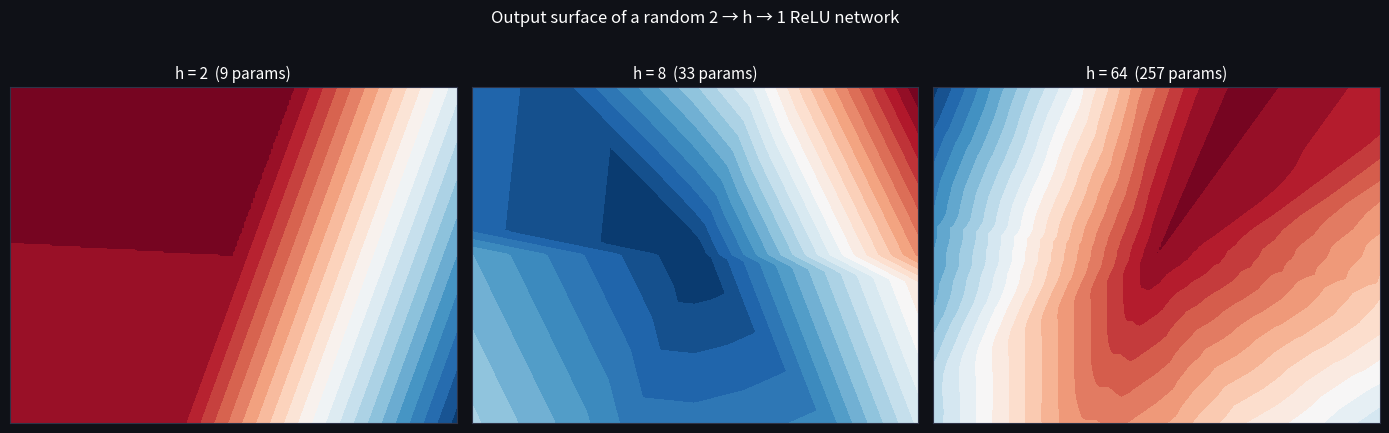
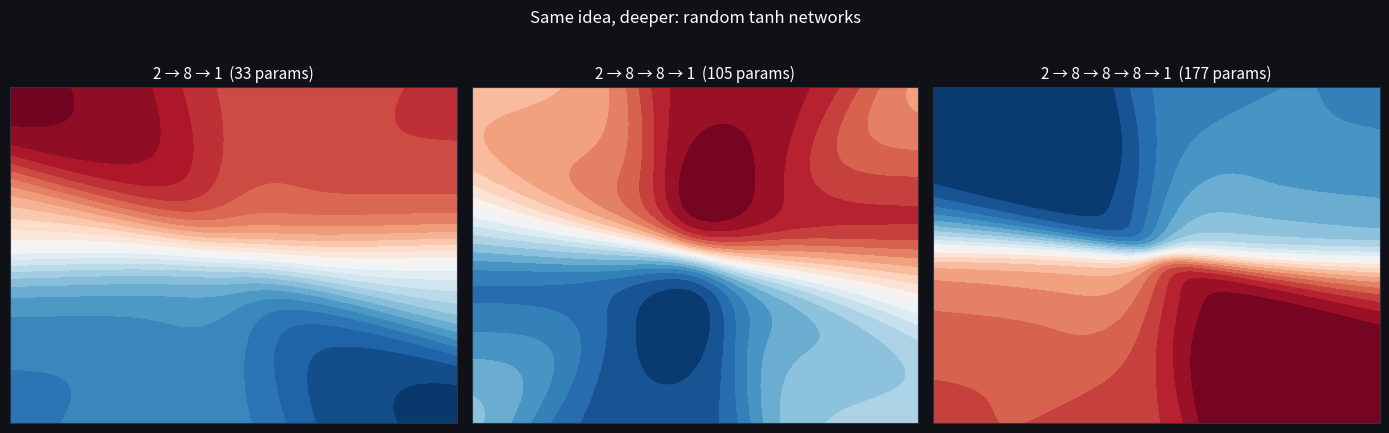

Generate these figures, in order, with matplotlib: (Note: this script raises an exception after producing the figures.)
import numpy as np
import matplotlib.pyplot as plt

plt.rcParams['figure.facecolor'] = '#0f1117'
plt.rcParams['axes.facecolor'] = '#1a1d27'
plt.rcParams['text.color'] = 'white'
plt.rcParams['axes.labelcolor'] = '#94a3b8'
plt.rcParams['xtick.color'] = '#94a3b8'
plt.rcParams['ytick.color'] = '#94a3b8'
plt.rcParams['axes.edgecolor'] = '#2e3347'

def sigmoid(z):
    return 1 / (1 + np.exp(-z))

# The 2 -> 2 -> 1 network from the lesson:
W1 = np.array([[2.0, -1.0],     # hidden neuron 1 (row 1)
               [0.5,  1.0]])    # hidden neuron 2 (row 2)
b1 = np.array([0.5, -3.0])
W2 = np.array([[2.0, 3.0]])     # output neuron weights the 2 hidden activations
b2 = np.array([1.0])

x = np.array([1.0, 2.0])

# Step 1 - hidden pre-activations (each row of W1 dots with x)
z1 = W1 @ x + b1
print('z1 =', z1)                       # [ 0.5 -0.5]

# Step 2 - ReLU element-wise: neuron 2 is clamped to 0 (inactive)
h1 = np.maximum(0, z1)
print('h1 =', h1)                       # [0.5 0. ]

# Step 3 - output layer + sigmoid
z2 = W2 @ h1 + b2
y = sigmoid(z2)
print('z2 =', z2)                       # [2.]
print('y  =', y.round(4))               # [0.8808] -> 'class 1' with p ~ 0.88

def init_network(sizes, seed=42):
    """Deterministic weights for a layer-size sequence, e.g. [2, 3, 1]."""
    rng = np.random.RandomState(seed)
    return [(rng.randn(m, n) * np.sqrt(2 / n), np.zeros(m))
            for n, m in zip(sizes[:-1], sizes[1:])]

def forward(X, params, act=np.tanh):
    """Forward pass for a batch X of shape (B, n). Output layer is linear."""
    H = X
    for i, (W, b) in enumerate(params):
        Z = H @ W.T + b
        H = Z if i == len(params) - 1 else act(Z)   # no activation on output
    return H

params = init_network([2, 3, 3, 1])
X_batch = np.array([[1.0, 2.0],
                    [0.0, 0.0],
                    [-1.5, 0.5]])

print('layer shapes:', [W.shape for W, _ in params])   # [(3,2), (3,3), (1,3)]
print('batch output:\n', forward(X_batch, params).round(4))
n_params = sum(W.size + b.size for W, b in params)
print('total parameters:', n_params)

relu = lambda z: np.maximum(0, z)

xx, yy = np.meshgrid(np.linspace(-3, 3, 200), np.linspace(-3, 3, 200))
grid = np.c_[xx.ravel(), yy.ravel()]

fig, axes = plt.subplots(1, 3, figsize=(14, 4.2))
fig.suptitle('Output surface of a random 2 → h → 1 ReLU network', color='white', y=1.02)

for ax, h in zip(axes, [2, 8, 64]):
    params = init_network([2, h, 1], seed=7)
    Z = forward(grid, params, act=relu).reshape(xx.shape)
    im = ax.contourf(xx, yy, Z, levels=24, cmap='RdBu_r')
    ax.set_title(f'h = {h}  ({4 * h + 1} params)', color='white', fontsize=11)
    ax.set_xticks([]); ax.set_yticks([])

plt.tight_layout()
plt.show()

fig, axes = plt.subplots(1, 3, figsize=(14, 4.2))
fig.suptitle('Same idea, deeper: random tanh networks', color='white', y=1.02)

architectures = [[2, 8, 1], [2, 8, 8, 1], [2, 8, 8, 8, 1]]
for ax, sizes in zip(axes, architectures):
    params = init_network(sizes, seed=3)
    Z = forward(grid, params, act=np.tanh).reshape(xx.shape)
    ax.contourf(xx, yy, Z, levels=24, cmap='RdBu_r')
    n = sum(W.size + b.size for W, b in params)
    ax.set_title(' → '.join(map(str, sizes)) + f'  ({n} params)', color='white', fontsize=11)
    ax.set_xticks([]); ax.set_yticks([])

plt.tight_layout()
plt.show()

def relu(z):
    return np.maximum(z, 0.0)


def dense(X, W, b, activation=relu):
    """One dense layer: activation(X @ W + b)."""
    X = np.asarray(X, dtype=float)

    # TODO(you): the affine map X @ W + b, passed through the activation
    return ...

# Checks — run me
rng = np.random.default_rng(0)
X = rng.standard_normal((4, 3))
W = rng.standard_normal((3, 5))
b = rng.standard_normal(5)

out = dense(X, W, b)
assert out.shape == (4, 5), "batch of 4, width 5 -> output (4, 5)"
assert np.all(out >= 0), "ReLU output is never negative"

ident = dense(X, W, b, activation=lambda z: z)
assert np.allclose(ident, X @ W + b), "identity activation returns the raw affine map"
assert np.allclose(relu(ident), out), "dense = activation(X @ W + b)"

# Edge case: a batch of size 1 must still come back 2-D (1, d_out), not squeeze
# to a 1-D vector -- shape consistency matters once this feeds another layer.
out_single = dense(X[:1], W, b)
assert out_single.shape == (1, 5), "a single-example batch keeps its leading batch axis"

# Edge case: an all-negative pre-activation is entirely clipped to zero by ReLU
W_neg = -np.abs(rng.standard_normal((3, 5))) - 1.0   # guarantee X @ W_neg + b_neg < 0
out_neg = dense(np.abs(X) + 1.0, W_neg, -np.abs(b) - 100.0)
assert np.all(out_neg == 0.0), "a layer that is negative everywhere is entirely dead under ReLU"
print("✅ Exercise 1 passed")

def count_params(sizes):
    """Total trainable parameters of an MLP with the given layer sizes."""
    total = 0
    for n_in, n_out in zip(sizes[:-1], sizes[1:]):
        # TODO(you): weights (n_in * n_out) plus biases (n_out)
        total += ...
    return total

# Checks — run me
assert count_params([2, 3, 1]) == 13, "(2*3 + 3) + (3*1 + 1) = 13"
assert count_params([784, 128, 10]) == 101770, "the classic MNIST MLP"
assert count_params([5, 7]) == 42, "a single layer: 5*7 + 7"

deep = count_params([10, 100, 100, 1])
wide = count_params([10, 250, 1])
assert deep > wide, "two 100-wide layers cost more than one 250-wide layer here"

# Edge case: a single-number list has no layers at all -- 0 parameters, not an error
assert count_params([42]) == 0, "no layer transitions -> no weights or biases"

# Edge case: a width-1 bottleneck still costs exactly in_dim*1 + 1 for that layer
assert count_params([100, 1, 100]) == (100 * 1 + 1) + (1 * 100 + 100), "narrow bottleneck layer"
print("✅ Exercise 2 passed")

def log_softmax(scores):
    """DML #39: log(softmax(scores)), computed stably in one pass."""
    scores = np.asarray(scores, dtype=float)
    shifted = scores - np.max(scores)   # subtract max for numerical stability
    # TODO(you): log_sum_exp = log(sum(exp(shifted))); return shifted - log_sum_exp
    return ...

# Checks — run me (DML's own published test cases, from tests.json)
assert np.allclose(log_softmax([1, 2, 3]), [-2.4076, -1.4076, -0.4076], atol=1e-4)
assert np.allclose(log_softmax([1, 1, 1]), [-1.0986, -1.0986, -1.0986], atol=1e-4)
assert np.allclose(log_softmax([1, 1, 0.0000001]), [-0.862, -0.862, -1.862], atol=1e-3)

# Exponentiating must recover an actual probability distribution
probs = np.exp(log_softmax([1, 2, 3]))
assert abs(probs.sum() - 1.0) < 1e-9, "exp(log_softmax(x)) is softmax(x), which sums to 1"

# Numerical stability: huge scores must not overflow, and log_softmax is
# shift-invariant -- adding the same constant to every score changes nothing
huge = log_softmax([1000, 1001, 1002])
assert np.all(np.isfinite(huge)), "large scores must not overflow to inf/nan"
assert np.allclose(huge, log_softmax([0, 1, 2]), atol=1e-9), "log_softmax(x + c) == log_softmax(x)"
print("✅ DML 39 log-softmax passed")

class MockOptimizer:
    """The simplest possible optimizer: a fixed-learning-rate gradient step."""
    def __init__(self, lr=0.1):
        self.lr = lr

    def update(self, weights, grad):
        return weights - self.lr * grad


class Dense:
    """DML #40: a fully-connected layer that owns its weights and delegates
    updates to an injected optimizer (one instance per parameter tensor)."""

    def __init__(self, n_units, input_shape):
        self.n_units = n_units
        self.input_shape = input_shape
        self.W = None
        self.w0 = None
        self.layer_input = None

    def initialize(self, optimizer):
        limit = 1 / np.sqrt(self.input_shape[0])
        rng = np.random.default_rng(0)
        self.W = rng.uniform(-limit, limit, (self.input_shape[0], self.n_units))
        self.w0 = np.zeros((1, self.n_units))
        self.W_opt = optimizer
        self.w0_opt = copy.deepcopy(optimizer)

    def parameters(self):
        return self.W.size + self.w0.size

    def forward_pass(self, X):
        self.layer_input = X
        # TODO(you): the affine map X @ W + w0 (layer_input is already saved above --
        # backward_pass needs it)
        return ...

    def backward_pass(self, accum_grad):
        W = self.W    # the *old* weights -- needed below for the gradient to the previous layer

        # TODO(you): parameter gradients. grad_W = layer_input^T @ accum_grad;
        # grad_w0 = column-sums of accum_grad (keepdims=True so it stays (1, n_units))
        grad_W = ...
        grad_w0 = ...

        # Delegate the actual update rule to the injected optimizers
        self.W = self.W_opt.update(self.W, grad_W)
        self.w0 = self.w0_opt.update(self.w0, grad_w0)

        # TODO(you): gradient flowing to the previous layer: accum_grad @ W^T (the OLD W above)
        return ...

    def output_shape(self):
        return (self.n_units,)

# Checks — run me
import copy

layer = Dense(n_units=2, input_shape=(3,))
layer.initialize(MockOptimizer(lr=0.1))

# Overwrite the (randomly-initialized) weights with known values so the test
# is hand-checkable and doesn't depend on the RNG stream.
layer.W = np.array([[1.0, 0.0], [0.0, 1.0], [1.0, 1.0]])
layer.w0 = np.array([[0.5, -0.5]])

X = np.array([[1.0, 2.0, 3.0]])
out = layer.forward_pass(X)
assert np.allclose(out, [[4.5, 4.5]]), "X @ W + w0, worked by hand: [1+0+3, 0+2+3] + [0.5, -0.5]"
assert layer.parameters() == 8, "3*2 weights + 2 biases"

accum_grad = np.array([[1.0, 1.0]])
grad_to_prev = layer.backward_pass(accum_grad)
assert np.allclose(grad_to_prev, [[1.0, 1.0, 2.0]]), "accum_grad @ W^T, using the OLD W"
assert np.allclose(layer.W, [[0.9, -0.1], [-0.2, 0.8], [0.7, 0.7]]), "W updated via the injected optimizer"
assert np.allclose(layer.w0, [[0.4, -0.6]]), "w0 updated via its own optimizer instance"

# Edge case: a single-neuron output layer (n_units=1) with a batch of inputs,
# and lr=0 so the optimizer update is a true no-op -- easy to verify by hand.
layer_single = Dense(n_units=1, input_shape=(2,))
layer_single.initialize(MockOptimizer(lr=0.0))
layer_single.W = np.array([[2.0], [-1.0]])
layer_single.w0 = np.array([[0.0]])
X_batch = np.array([[1.0, 1.0], [3.0, 0.0]])
out_batch = layer_single.forward_pass(X_batch)
assert np.allclose(out_batch, [[1.0], [6.0]]), "batch forward: [2*1-1*1, 2*3-1*0]"
_ = layer_single.backward_pass(np.array([[1.0], [1.0]]))
assert np.allclose(layer_single.W, [[2.0], [-1.0]]), "lr=0 -- the optimizer update is a true no-op"
print("✅ DML 40 custom-dense-layer passed")
